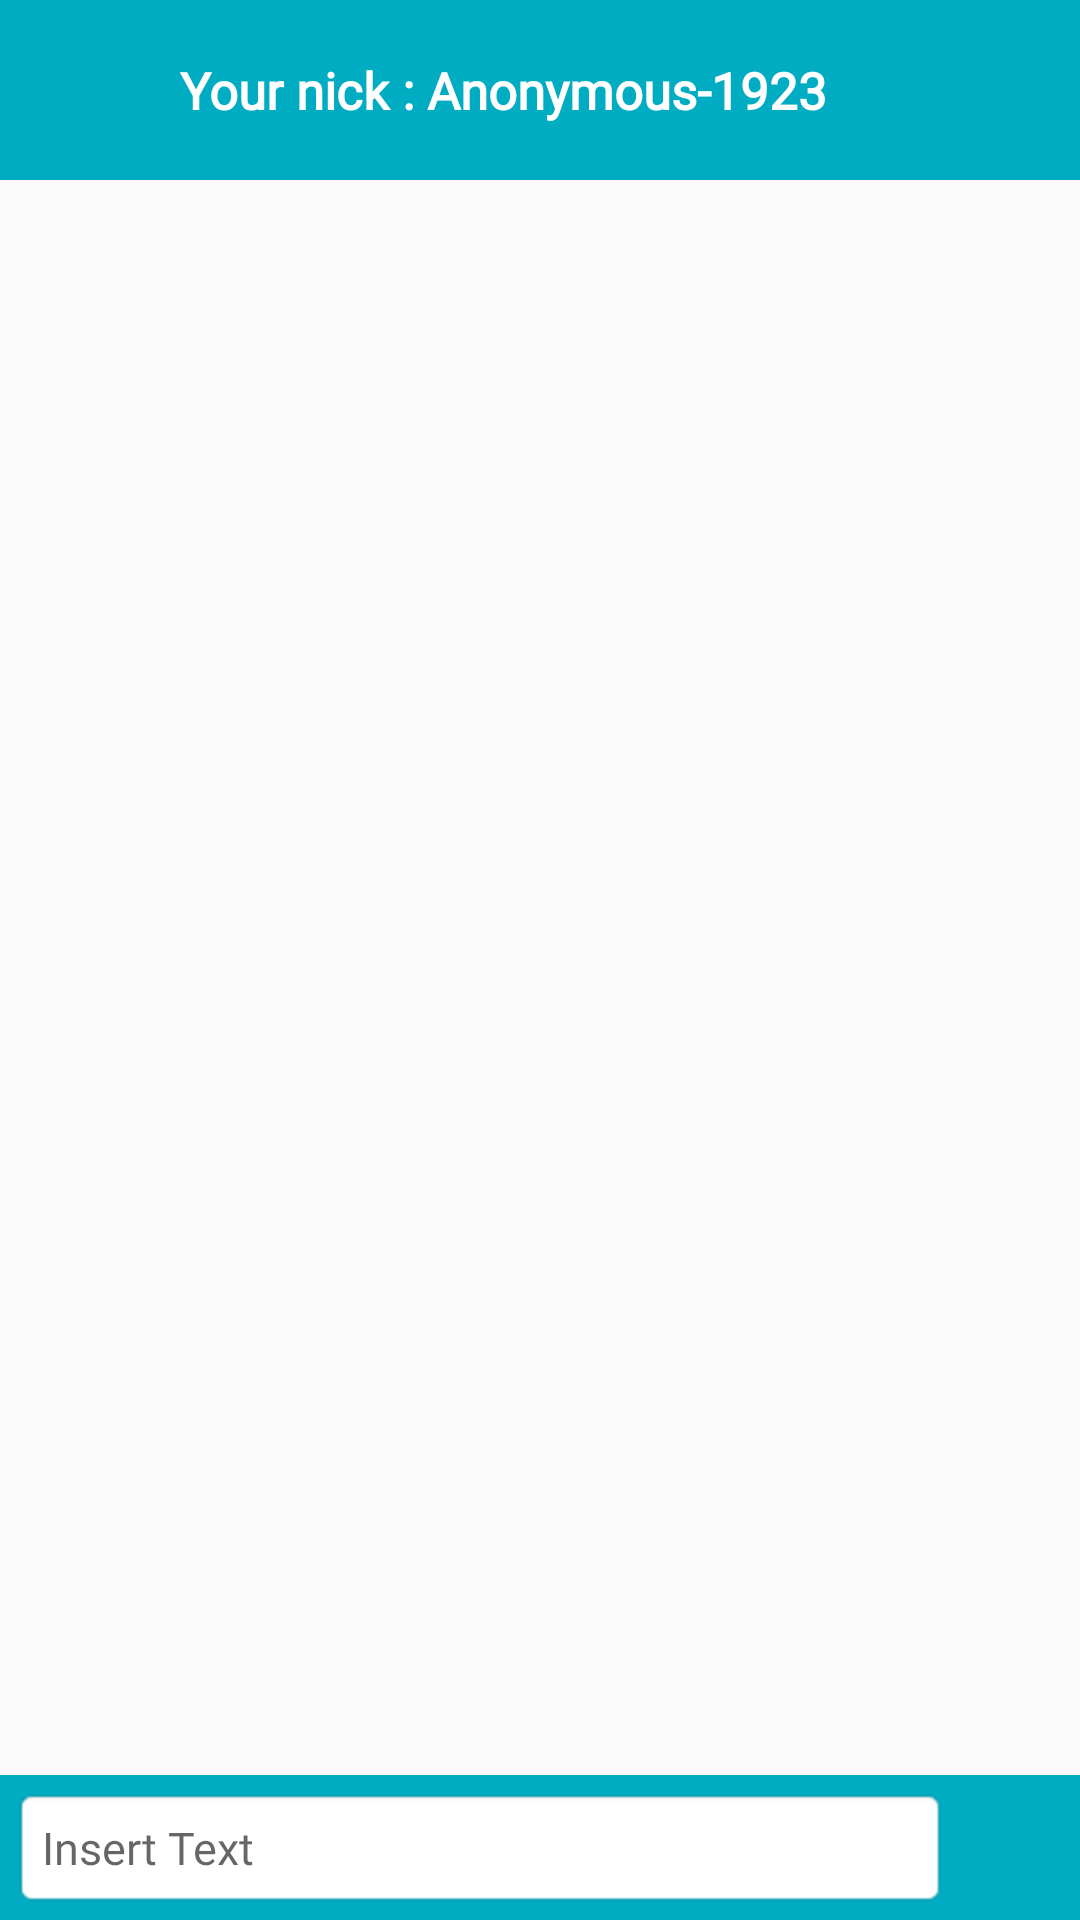

Write the Android layout XML for this screen, with the resource values it uses.
<!-- AndroidManifest.xml: application theme AppTheme -->
<!-- res/layout/activity_chat.xml -->
<?xml version="1.0" encoding="utf-8"?>
<RelativeLayout xmlns:android="http://schemas.android.com/apk/res/android"
    xmlns:tools="http://schemas.android.com/tools"
    xmlns:app="http://schemas.android.com/apk/res-auto"
    android:id="@+id/activity_main"
    android:layout_width="match_parent"
    android:layout_height="match_parent">
    <Button
        android:visibility="gone"
        android:id="@+id/start"
        android:layout_width="wrap_content"
        android:layout_height="wrap_content"
        android:layout_centerHorizontal="true"
        android:text="Start !"
        android:layout_marginTop="40dp"
        android:textSize="17sp"/>

    <RelativeLayout
        android:background="@color/colorPrimary"
        android:id="@+id/RelativeMain"
        android:layout_width="match_parent"
        android:layout_height="wrap_content"
        android:padding="10dp">
        <ImageView
            android:id="@+id/imagechat"
            android:src="@drawable/chat"
            android:layout_width="40dp"
            android:layout_height="40dp"/>
        <TextView
            android:id="@+id/userName"
            android:textSize="17sp"
            android:textStyle="bold"
            android:textColor="@android:color/white"
            android:fontFamily="@font/productsanslight"
            android:text="Your nick : Anonymous-1923"
            android:layout_marginLeft="10dp"
            android:layout_toRightOf="@+id/imagechat"
            android:layout_centerVertical="true"
            android:layout_width="wrap_content"
            android:layout_height="wrap_content"/>

    </RelativeLayout>
    <TextView
        android:visibility="gone"
        android:id="@+id/output"
        android:layout_width="wrap_content"
        android:layout_height="wrap_content"
        android:layout_below="@id/start"
        android:layout_centerHorizontal="true"
        android:textSize="16sp"
        android:layout_marginTop="30dp"/>

    <androidx.recyclerview.widget.RecyclerView
        android:layout_below="@+id/RelativeMain"
        android:id="@+id/MessagesRecycler"
        android:layout_width="match_parent"
        android:layout_height="match_parent"
        android:layout_above="@+id/Relative"
        tools:listitem="@layout/item_message"
         />
    <RelativeLayout
        android:id="@+id/Relative"
        android:layout_width="match_parent"
        android:layout_height="wrap_content"
        android:layout_alignParentBottom="true"
        android:background="@color/colorPrimary"
        android:padding="4dp"
        android:paddingBottom="5dp">

        <EditText
            android:fontFamily="@font/productsanslight"
            android:id="@+id/messageadd"
            style="@style/MyEditTextStyle"
            android:layout_width="match_parent"
            android:layout_height="wrap_content"
            android:layout_centerVertical="true"
            android:layout_toLeftOf="@+id/send"
            android:hint="@string/InsertText" />

        <ImageButton
            android:id="@+id/send"
            android:layout_width="40dp"
            android:layout_height="40dp"
            android:layout_alignParentRight="true"
            android:layout_centerVertical="true"
            android:background="@drawable/ic_send"
            android:backgroundTint="@android:color/background_light"
             />

    </RelativeLayout>


</RelativeLayout>
<!-- res/layout/item_message.xml (included above) -->
<?xml version="1.0" encoding="utf-8"?>
<RelativeLayout xmlns:android="http://schemas.android.com/apk/res/android"
    android:layout_width="match_parent"
    android:layout_height="wrap_content"
    xmlns:app="http://schemas.android.com/apk/res-auto"
    android:layout_margin="5dp"
    android:orientation="vertical">

    <RelativeLayout

        android:id="@+id/left"
        android:layout_width="match_parent"
        android:layout_height="wrap_content">

        <TextView
            android:id="@+id/textNameleft"
            android:layout_width="wrap_content"
            android:layout_height="wrap_content"
            android:layout_margin="2dp"
            android:fontFamily="@font/productsanslight"
            android:gravity="center"
            android:text="Anonymous -1945"
            android:textSize="10sp" />

        <androidx.cardview.widget.CardView
            android:layout_below="@id/textNameleft"
            android:layout_width="wrap_content"
            android:layout_height="wrap_content">

            <TextView
                android:id="@+id/textLeft"
                android:layout_width="wrap_content"
                android:layout_height="wrap_content"
                android:layout_margin="6dp"
                android:fontFamily="@font/productsanslight"
                android:gravity="center"
                android:text="Hi it is my first message " />
        </androidx.cardview.widget.CardView>
    </RelativeLayout>
    <androidx.cardview.widget.CardView
        android:id="@+id/RightLayout"
        app:cardBackgroundColor="@color/colorAccent"
        android:layout_alignParentEnd="true"
        android:layout_below="@id/left"
        android:layout_width="wrap_content"
        android:layout_height="wrap_content">

        <TextView

            android:textColor="@android:color/white"
            android:id="@+id/textRight"
            android:layout_width="wrap_content"
            android:layout_height="wrap_content"
            android:layout_margin="6dp"
            android:fontFamily="@font/productsanslight"
            android:gravity="center"
            android:text="Hi it is my first message " />
    </androidx.cardview.widget.CardView>
</RelativeLayout>
<!-- resources referenced by this layout -->
<resources>
  <color name="colorAccent">#5ddef4</color>
  <color name="colorPrimary">#00acc1</color>
  <string name="InsertText">Insert Text</string>
  <style name="MyEditTextStyle" parent="android:Widget.EditText">
          <item name="android:textColor">#400000</item>
          <item name="android:padding">10dp</item>
          <item name="android:background">@android:drawable/editbox_background_normal</item>
          <item name="android:textSize">15sp</item>
      </style>
  <style name="AppTheme" parent="Theme.AppCompat.Light.NoActionBar">
          
          <item name="colorPrimary">@color/colorPrimary</item>
          <item name="colorPrimaryDark">@color/colorPrimaryDark</item>
          <item name="colorAccent">@color/colorAccent</item>
      </style>
  <color name="colorPrimaryDark">#007c91</color>
</resources>
